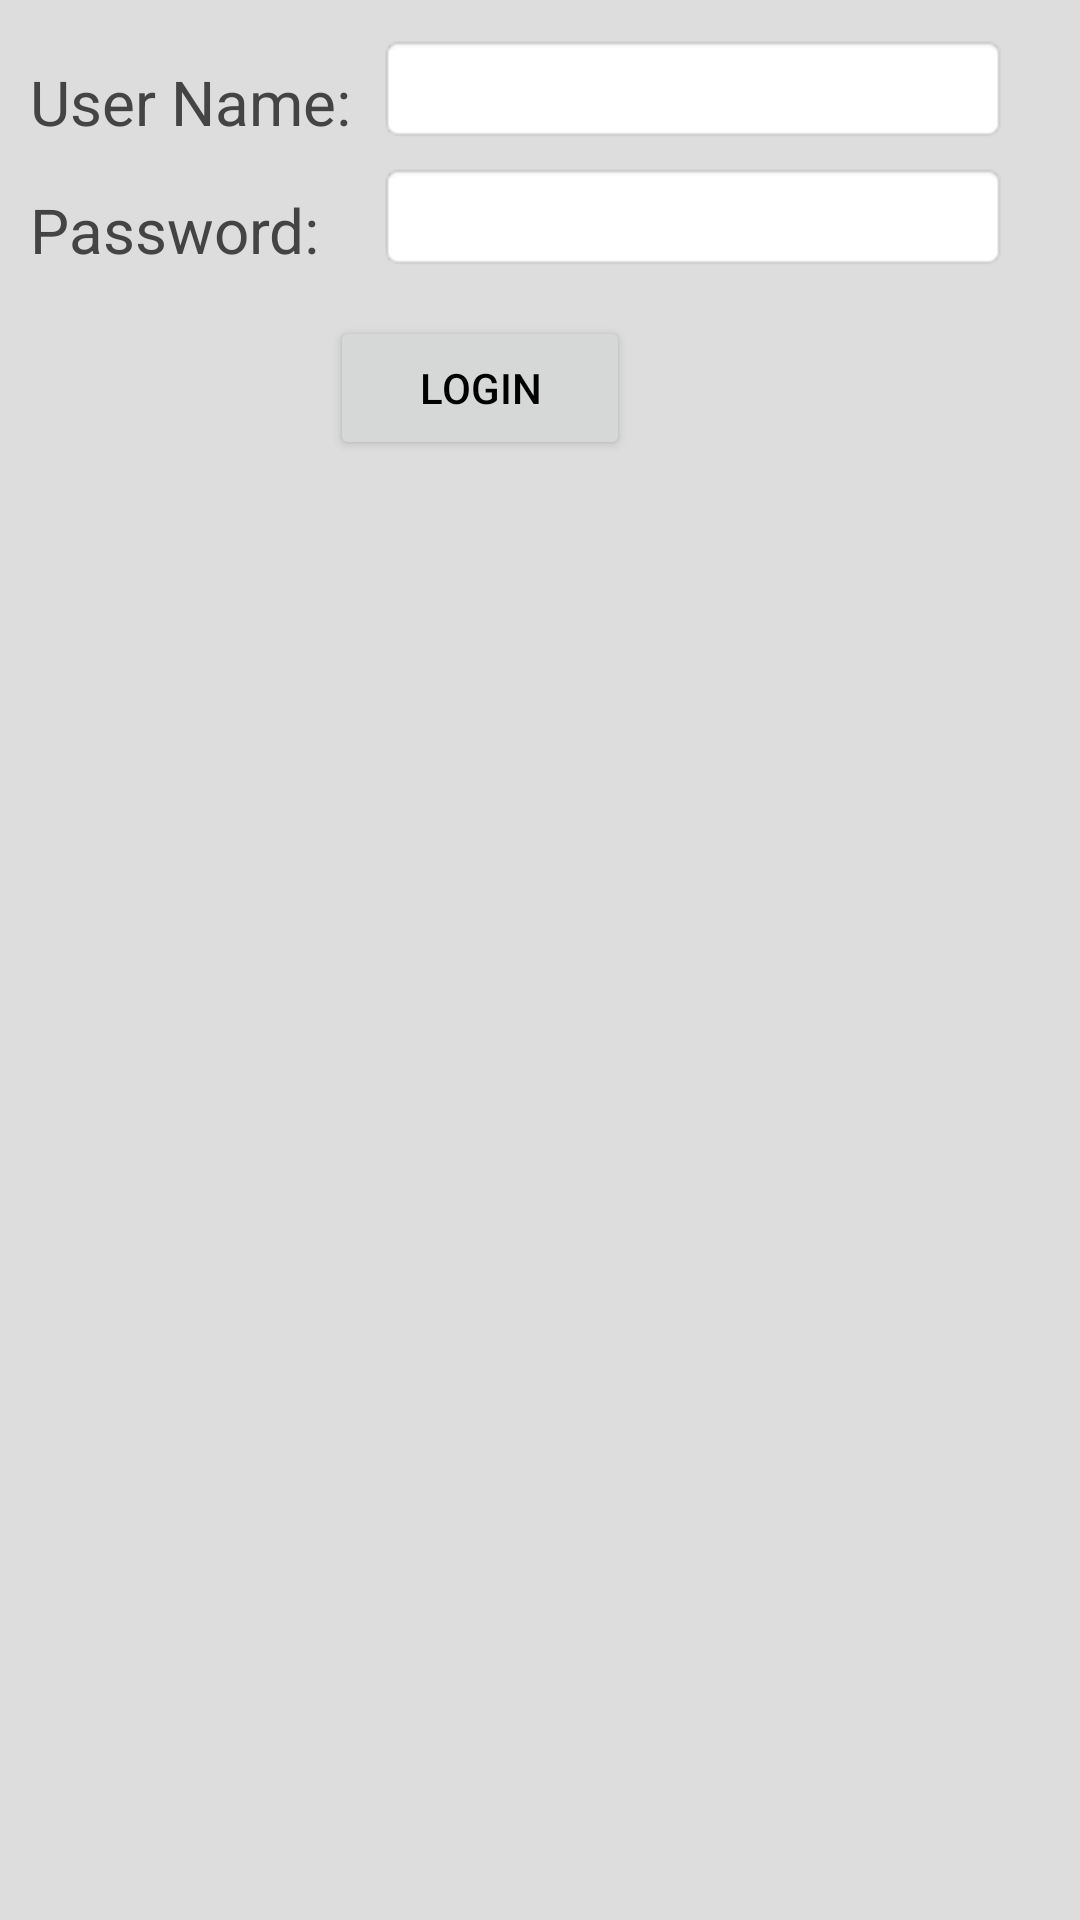

Produce the Android XML layout that renders to this screen, including the resource entries it uses.
<!-- AndroidManifest.xml: application theme AppTheme -->
<!-- res/layout/login.xml -->
<RelativeLayout xmlns:android="http://schemas.android.com/apk/res/android"
    android:layout_width="fill_parent"
    android:layout_height="210dip"
    android:layout_marginTop="10dip"
    android:id="@+id/loginLayout"
    android:background="#DDDDDD">
    <TextView
        android:id="@+id/tv_un"
        android:layout_width="wrap_content"
        android:layout_height="wrap_content"
        android:textSize="10pt"
        android:textColor="#444444"
        android:layout_alignParentLeft="true"
        android:layout_marginRight="9dip"
        android:layout_marginTop="20dip"
        android:layout_marginLeft="10dip"
        android:text="User Name:"/>
    <EditText
        android:id="@+id/et_un"
        android:layout_width="wrap_content"
        android:layout_height="wrap_content"
        android:textColor="#444444"
        android:background="@android:drawable/editbox_background"
        android:layout_toRightOf="@id/tv_un"
         android:ems="10"
		 android:layout_alignBottom="@+id/tv_un"
    
      
/>
     <TextView
        android:id="@+id/tv_pw"
        android:layout_width="wrap_content"
        android:layout_height="wrap_content"
        android:textSize="10pt"
        android:textColor="#444444"
        android:layout_alignParentLeft="true"
        android:layout_below="@id/tv_un"
        android:layout_marginRight="9dip"
        android:layout_marginTop="15dip"
        android:layout_marginLeft="10dip"
        android:text="Password:"/>
    <EditText
        android:id="@+id/et_pw"
        android:layout_width="wrap_content"
        android:layout_height="wrap_content"
        android:background="@android:drawable/editbox_background"
        android:textColor="#444444"
        android:layout_alignBottom="@+id/tv_pw"
      android:layout_alignLeft="@+id/et_un"
       
         android:ems="10"
        android:password="true"        />
    <Button
        android:id="@+id/btn_login"
        android:layout_width="100dip"
        android:layout_height="wrap_content"
        android:layout_below="@id/et_pw"
        android:layout_alignParentLeft="true"
        android:layout_marginTop="15dip"
        android:layout_marginLeft="110dip"
        android:textColor="#000000"
        android:text="Login" />
     <TextView
        android:id="@+id/tv_error"
        android:layout_width="fill_parent"
        android:layout_height="40dip"
        android:textSize="7pt"
        android:layout_alignParentLeft="true"
        android:layout_below="@id/btn_login"
        android:layout_marginRight="9dip"
        android:layout_marginTop="15dip"
        android:layout_marginLeft="15dip"
        android:textColor="#AA0000"
        android:text=""/>
</RelativeLayout>
<!-- resources referenced by this layout -->
<resources>
  <style name="AppTheme" parent="Theme.AppCompat.Light.DarkActionBar">
          
      </style>
</resources>
